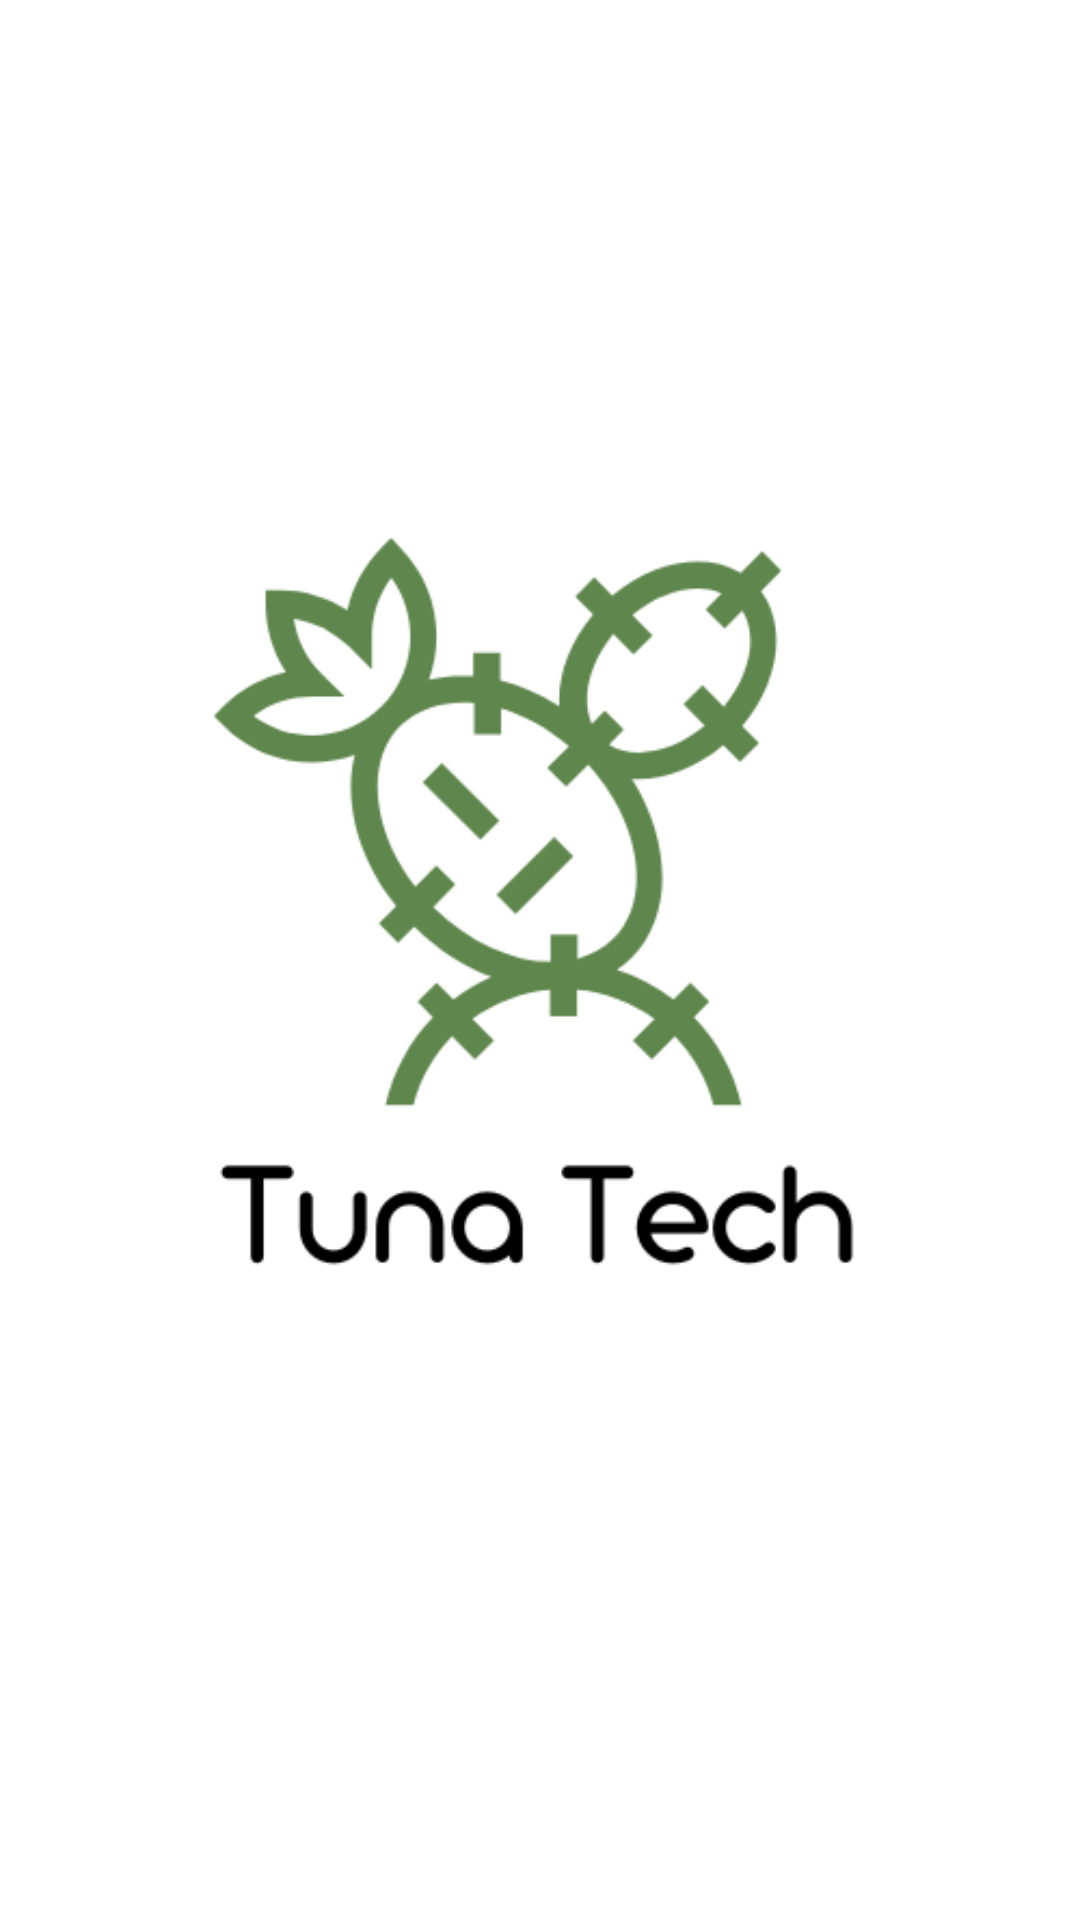

Here is an Android app screen rendered from its layout file. Give the layout XML and the strings, colors and styles it references.
<!-- AndroidManifest.xml: application theme Theme.MyProyectoFinal -->
<!-- res/layout/activity_main.xml -->
<?xml version="1.0" encoding="utf-8"?>
<androidx.constraintlayout.widget.ConstraintLayout xmlns:android="http://schemas.android.com/apk/res/android"
    xmlns:app="http://schemas.android.com/apk/res-auto"
    xmlns:tools="http://schemas.android.com/tools"
    android:layout_width="match_parent"
    android:layout_height="match_parent"
    tools:context=".MainActivity">

    <ImageView
        android:id="@+id/imageView"
        android:layout_width="wrap_content"
        android:layout_height="wrap_content"
        android:layout_marginTop="106dp"
        android:layout_marginBottom="125dp"
        app:layout_constraintBottom_toBottomOf="parent"
        app:layout_constraintEnd_toEndOf="parent"
        app:layout_constraintStart_toStartOf="parent"
        app:layout_constraintTop_toTopOf="parent"
        app:srcCompat="@drawable/logo_tunatech" />
</androidx.constraintlayout.widget.ConstraintLayout>
<!-- resources referenced by this layout -->
<resources>
  <!-- drawable logo_tunatech: png bitmap (drawable, 25418 bytes) -->
  <style name="Theme.MyProyectoFinal" parent="Theme.MaterialComponents.DayNight.DarkActionBar">
          
          <item name="colorPrimary">@color/purple_500</item>
          <item name="colorPrimaryVariant">@color/purple_700</item>
          <item name="colorOnPrimary">@color/white</item>
          
          <item name="colorSecondary">@color/teal_200</item>
          <item name="colorSecondaryVariant">@color/teal_700</item>
          <item name="colorOnSecondary">@color/black</item>
          
          <item name="android:statusBarColor" tools:targetApi="l">?attr/colorPrimaryVariant</item>
          
      </style>
  <!-- not gathered from this repository: default colours our renderer supplied (Android Studio template values) -->
  <color name="purple_500">#FF6200EE</color>
  <color name="purple_700">#FF3700B3</color>
  <color name="teal_200">#FF03DAC5</color>
  <color name="teal_700">#FF018786</color>
  <color name="black">#FF000000</color>
  <color name="white">#FFFFFFFF</color>
</resources>
